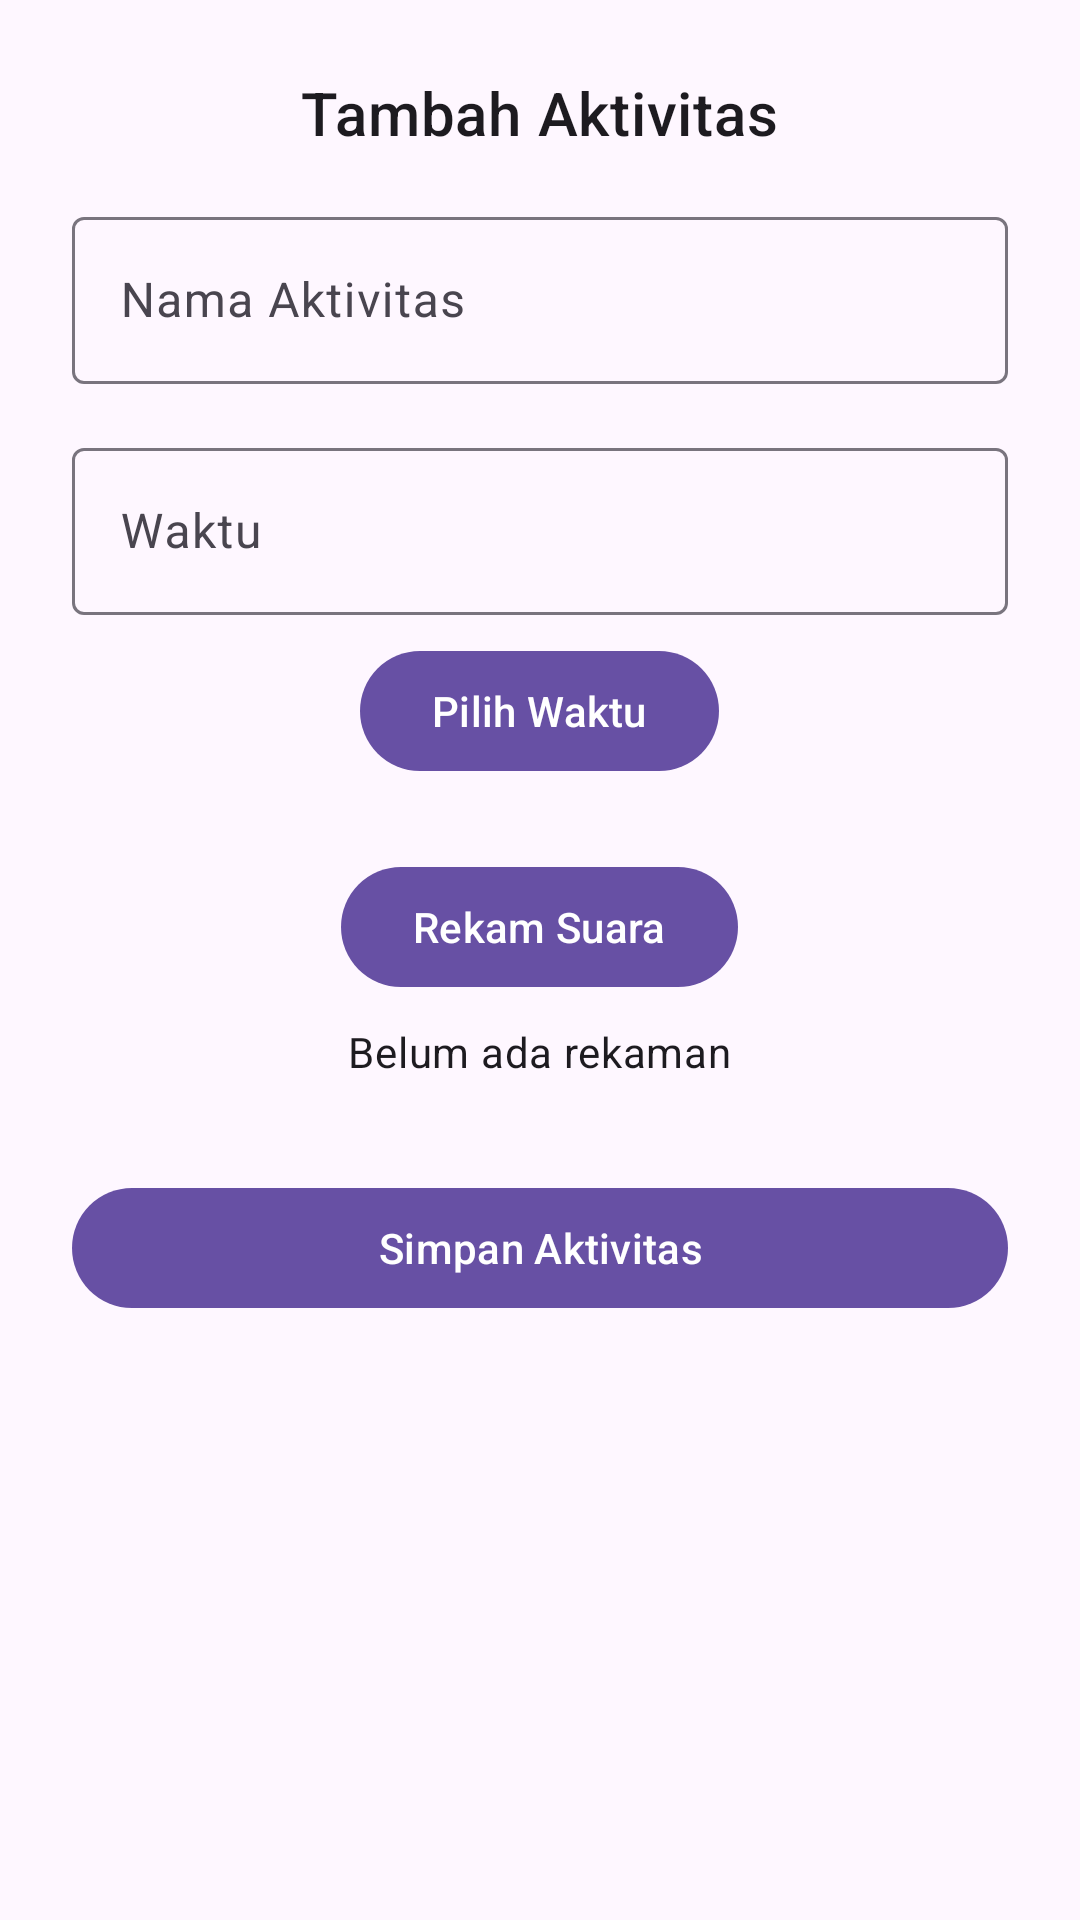

Layout XML and referenced resources for this Android screen:
<!-- AndroidManifest.xml: application theme Theme.WaktuKu -->
<!-- res/layout/fragment_create.xml -->
<?xml version="1.0" encoding="utf-8"?>
<ScrollView xmlns:android="http://schemas.android.com/apk/res/android"
    xmlns:app="http://schemas.android.com/apk/res-auto"
    xmlns:tools="http://schemas.android.com/tools"
    android:layout_width="match_parent"
    android:layout_height="match_parent"
    tools:context=".view.CreateFragment">

    <LinearLayout
        android:layout_width="match_parent"
        android:layout_height="wrap_content"
        android:orientation="vertical"
        android:padding="24dp"
        android:gravity="center_horizontal">

        
        <com.google.android.material.textview.MaterialTextView
            android:layout_width="wrap_content"
            android:layout_height="wrap_content"
            android:text="Tambah Aktivitas"
            android:textAppearance="?attr/textAppearanceHeadline6"
            android:layout_marginBottom="16dp" />

        
        <com.google.android.material.textfield.TextInputLayout
            android:layout_width="match_parent"
            android:layout_height="wrap_content"
            android:hint="Nama Aktivitas">

            <com.google.android.material.textfield.TextInputEditText
                android:id="@+id/etActivityName"
                android:layout_width="match_parent"
                android:layout_height="wrap_content"
                android:inputType="text" />
        </com.google.android.material.textfield.TextInputLayout>

        
        <com.google.android.material.textfield.TextInputLayout
            android:layout_width="match_parent"
            android:layout_height="wrap_content"
            android:hint="Waktu"
            android:layout_marginTop="16dp">

            <com.google.android.material.textfield.TextInputEditText
                android:id="@+id/etTime"
                android:layout_width="match_parent"
                android:layout_height="wrap_content"
                android:focusable="false"
                android:clickable="true"
                android:inputType="time" />
        </com.google.android.material.textfield.TextInputLayout>

        
        <com.google.android.material.button.MaterialButton
            android:id="@+id/btnPickTime"
            android:layout_width="wrap_content"
            android:layout_height="wrap_content"
            android:text="Pilih Waktu"
            android:layout_marginTop="8dp" />

        
        <com.google.android.material.button.MaterialButton
            android:id="@+id/btnRecordVoice"
            android:layout_width="wrap_content"
            android:layout_height="wrap_content"
            android:layout_marginTop="24dp"
            android:icon="@android:drawable/ic_btn_speak_now"
            android:text="Rekam Suara"
            app:iconPadding="8dp"
            app:iconGravity="textStart" />

        
        <com.google.android.material.textview.MaterialTextView
            android:id="@+id/tvRecordingStatus"
            android:layout_width="wrap_content"
            android:layout_height="wrap_content"
            android:text="Belum ada rekaman"
            android:textAppearance="?attr/textAppearanceBody2"
            android:layout_marginTop="8dp" />

        
        <com.google.android.material.button.MaterialButton
            android:id="@+id/btnSaveActivity"
            android:layout_width="match_parent"
            android:layout_height="wrap_content"
            android:text="Simpan Aktivitas"
            android:layout_marginTop="32dp" />

    </LinearLayout>
</ScrollView>
<!-- resources referenced by this layout -->
<resources>
  <style name="Theme.WaktuKu" parent="Base.Theme.WaktuKu" />
  <style name="Base.Theme.WaktuKu" parent="Theme.Material3.DayNight.NoActionBar">
          
          
      </style>
</resources>
